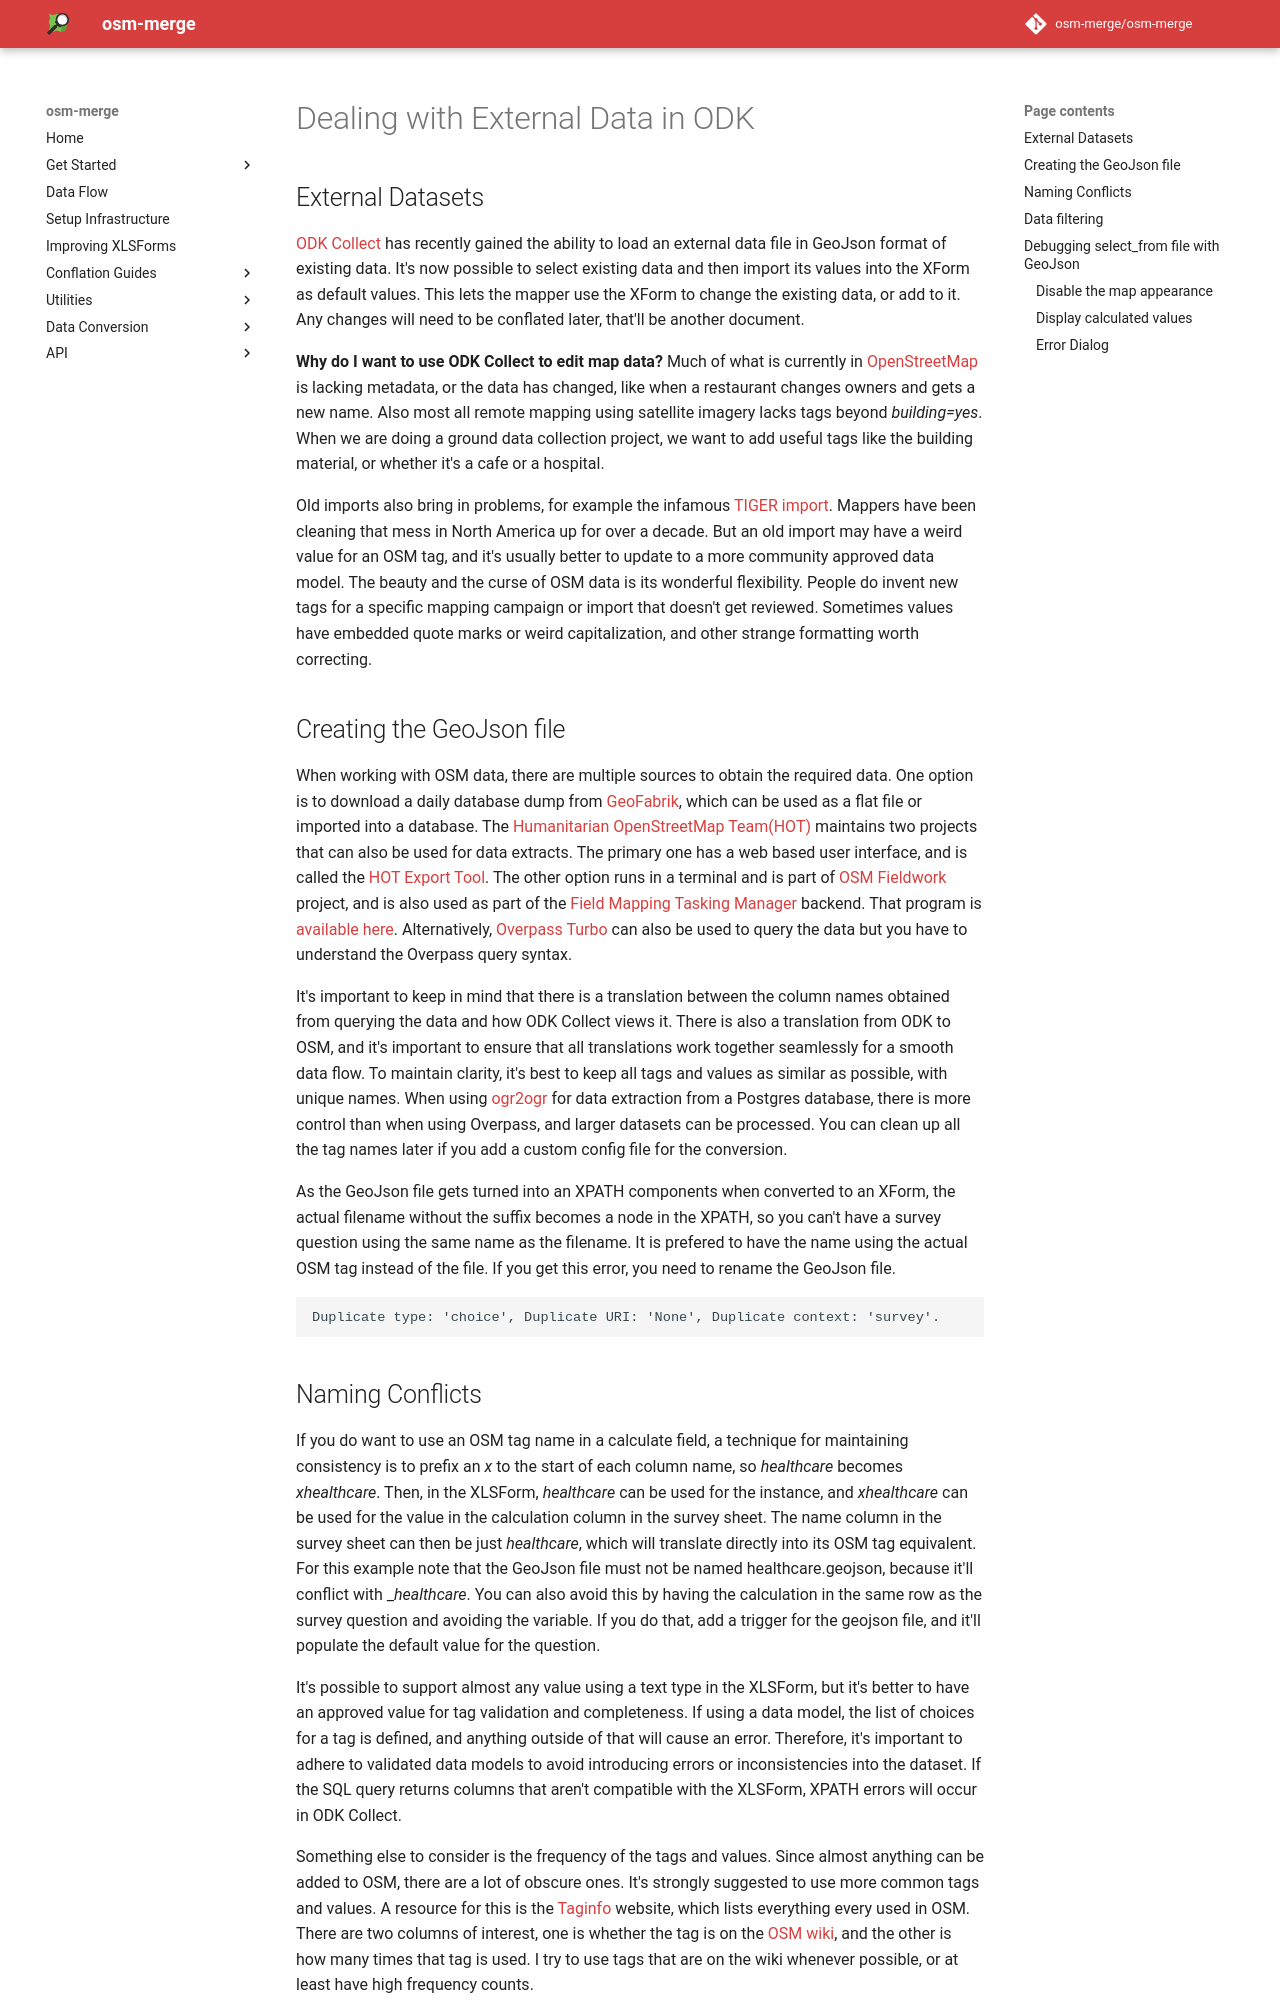

repository: osm-merge/osm-merge · page: externaldata/index.html · generator: mkdocs

# Dealing with External Data in ODK

## External Datasets

[ODK Collect](https://www.getodk.org) has recently gained the ability
to load an external data file in GeoJson format of existing data. It's
now possible to select existing data and then import its values into
the XForm as default values. This lets the mapper use the XForm to
change the existing data, or add to it. Any changes will need to be
conflated later, that'll be another document.

**Why do I want to use ODK Collect to edit map data?** Much of what is
currently in [OpenStreetMap](https:www.openstreetmap.org) is lacking
metadata, or the data has changed, like when a restaurant changes
owners and gets a new name. Also most all remote mapping using
satellite imagery lacks tags beyond _building=yes_. When we are doing
a ground data collection project, we want to add useful tags like the
building material, or whether it's a cafe or a hospital.

Old imports also bring in problems, for example the infamous [TIGER
import](https://wiki.openstreetmap.org/wiki/TIGER). Mappers have been
cleaning that mess in North America up for over a decade. But an old
import may have a weird value for an OSM tag, and it's usually better
to update to a more community approved data model. The beauty and the
curse of OSM data is its wonderful flexibility. People do invent new
tags for a specific mapping campaign or import that doesn't get
reviewed. Sometimes values have embedded quote marks or weird
capitalization, and other strange formatting worth correcting.

## Creating the GeoJson file

When working with OSM data, there are multiple sources to obtain the
required data. One option is to download a daily database dump from
[GeoFabrik](http://download.geofabrik.de/index.html), which can be
used as a flat file or imported into a database. The [Humanitarian
OpenStreetMap Team(HOT)](https://www.hotosm.org) maintains two
projects that can also be used for data extracts. The primary one has
a web based user interface, and is called the [HOT Export
Tool](https://export.hotosm.org/en/v3/). The other option runs in a
terminal and is part of [OSM
Fieldwork](https://github.com/hotosm/osm-fieldwork/wiki) project, and
is also used as part of the [Field Mapping Tasking
Manager](https://github.com/hotosm/fmtm/wiki) backend. That program is
[available
here](https://github.com/hotosm/osm-fieldwork/blob/main/osm_fieldwork/make_data_extract.py). Alternatively,
[Overpass Turbo](https://overpass-turbo.eu/) can also be used to query
the data but you have to understand the Overpass query syntax.

It's important to keep in mind that there is a translation between
the column names obtained from querying the data and how ODK Collect
views it. There is also a translation from ODK to OSM, and it's
important to ensure that all translations work together seamlessly for
a smooth data flow. To maintain clarity, it's best to keep all tags
and values as similar as possible, with unique names. When using
[ogr2ogr](https://gdal.org/programs/ogr2ogr.html) for data extraction
from a Postgres database, there is more control than when using
Overpass, and larger datasets can be processed. You can clean up all
the tag names later if you add a custom config file for the
conversion.

As the GeoJson file gets turned into an XPATH components when
converted to an XForm, the actual filename without the suffix becomes
a node in the XPATH, so you can't have a survey question using the
same name as the filename. It is prefered to have the name using the
actual OSM tag instead of the file. If you get this error, you need to
rename the GeoJson file.

    Duplicate type: 'choice', Duplicate URI: 'None', Duplicate context: 'survey'.
